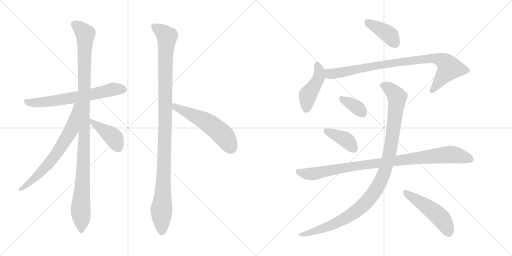
t = 0.00 s
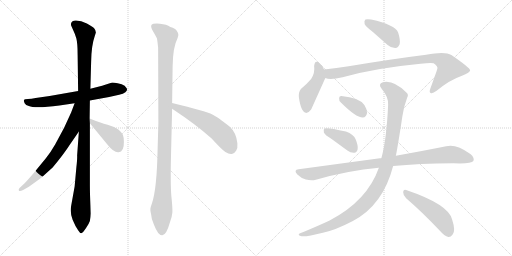
t = 2.25 s
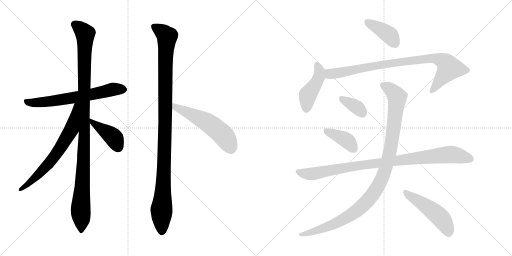
t = 4.50 s
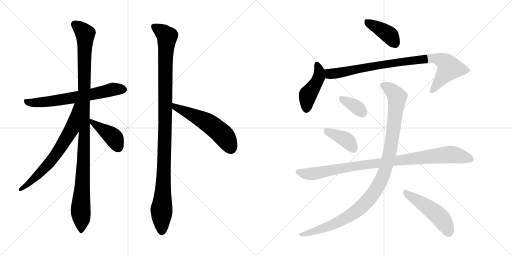
t = 6.74 s
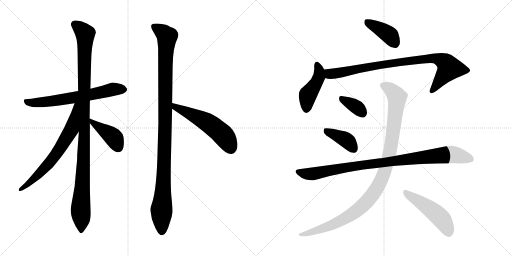
t = 8.99 s
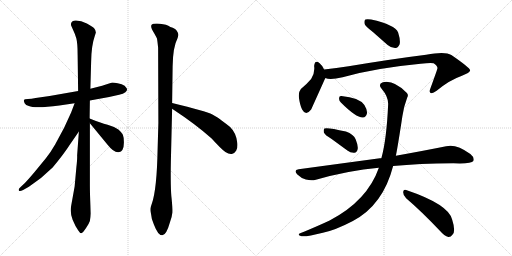
t = 11.24 s

The animated SVG that drew these frames (rendered in a browser with its animation timeline set to each time). Animation: 14 CSS @keyframes rules; one cycle of 11.24 s.

<svg version="1.1" viewBox="0 0 2048 1024" xmlns="http://www.w3.org/2000/svg">
  <g stroke="lightgray" stroke-dasharray="1,1" stroke-width="1" transform="scale(4, 4)">
    <line x1="0" y1="0" x2="256" y2="256"></line>
    <line x1="256" y1="0" x2="0" y2="256"></line>
    <line x1="128" y1="0" x2="128" y2="256"></line>
    <line x1="0" y1="128" x2="256" y2="128"></line>
    <line x1="256" y1="0" x2="512" y2="256"></line>
    <line x1="512" y1="0" x2="256" y2="256"></line>
    <line x1="384" y1="0" x2="384" y2="256"></line>
    <line x1="256" y1="128" x2="512" y2="128"></line>
  </g>
<g transform="scale(1, -1) translate(0, -850)">
   <style type="text/css">
    @keyframes keyframes0 {
      from {
       stroke: black;
       stroke-dashoffset: 655;
       stroke-width: 128;
       }
       68% {
       animation-timing-function: step-end;
       stroke: black;
       stroke-dashoffset: 0;
       stroke-width: 128;
       }
       to {
       stroke: black;
       stroke-width: 1024;
       }
       }
       #make-me-a-hanzi-animation-0 {
         animation: keyframes0 0.783040s both;
         animation-delay: 0.000000s;
         animation-timing-function: linear;
       }
    @keyframes keyframes1 {
      from {
       stroke: black;
       stroke-dashoffset: 1103;
       stroke-width: 128;
       }
       78% {
       animation-timing-function: step-end;
       stroke: black;
       stroke-dashoffset: 0;
       stroke-width: 128;
       }
       to {
       stroke: black;
       stroke-width: 1024;
       }
       }
       #make-me-a-hanzi-animation-1 {
         animation: keyframes1 1.147624s both;
         animation-delay: 0.783040s;
         animation-timing-function: linear;
       }
    @keyframes keyframes2 {
      from {
       stroke: black;
       stroke-dashoffset: 676;
       stroke-width: 128;
       }
       69% {
       animation-timing-function: step-end;
       stroke: black;
       stroke-dashoffset: 0;
       stroke-width: 128;
       }
       to {
       stroke: black;
       stroke-width: 1024;
       }
       }
       #make-me-a-hanzi-animation-2 {
         animation: keyframes2 0.800130s both;
         animation-delay: 1.930664s;
         animation-timing-function: linear;
       }
    @keyframes keyframes3 {
      from {
       stroke: black;
       stroke-dashoffset: 414;
       stroke-width: 128;
       }
       57% {
       animation-timing-function: step-end;
       stroke: black;
       stroke-dashoffset: 0;
       stroke-width: 128;
       }
       to {
       stroke: black;
       stroke-width: 1024;
       }
       }
       #make-me-a-hanzi-animation-3 {
         animation: keyframes3 0.586914s both;
         animation-delay: 2.730794s;
         animation-timing-function: linear;
       }
    @keyframes keyframes4 {
      from {
       stroke: black;
       stroke-dashoffset: 1105;
       stroke-width: 128;
       }
       78% {
       animation-timing-function: step-end;
       stroke: black;
       stroke-dashoffset: 0;
       stroke-width: 128;
       }
       to {
       stroke: black;
       stroke-width: 1024;
       }
       }
       #make-me-a-hanzi-animation-4 {
         animation: keyframes4 1.149251s both;
         animation-delay: 3.317708s;
         animation-timing-function: linear;
       }
    @keyframes keyframes5 {
      from {
       stroke: black;
       stroke-dashoffset: 553;
       stroke-width: 128;
       }
       64% {
       animation-timing-function: step-end;
       stroke: black;
       stroke-dashoffset: 0;
       stroke-width: 128;
       }
       to {
       stroke: black;
       stroke-width: 1024;
       }
       }
       #make-me-a-hanzi-animation-5 {
         animation: keyframes5 0.700033s both;
         animation-delay: 4.466959s;
         animation-timing-function: linear;
       }
    @keyframes keyframes6 {
      from {
       stroke: black;
       stroke-dashoffset: 399;
       stroke-width: 128;
       }
       56% {
       animation-timing-function: step-end;
       stroke: black;
       stroke-dashoffset: 0;
       stroke-width: 128;
       }
       to {
       stroke: black;
       stroke-width: 1024;
       }
       }
       #make-me-a-hanzi-animation-6 {
         animation: keyframes6 0.574707s both;
         animation-delay: 5.166992s;
         animation-timing-function: linear;
       }
    @keyframes keyframes7 {
      from {
       stroke: black;
       stroke-dashoffset: 447;
       stroke-width: 128;
       }
       59% {
       animation-timing-function: step-end;
       stroke: black;
       stroke-dashoffset: 0;
       stroke-width: 128;
       }
       to {
       stroke: black;
       stroke-width: 1024;
       }
       }
       #make-me-a-hanzi-animation-7 {
         animation: keyframes7 0.613770s both;
         animation-delay: 5.741699s;
         animation-timing-function: linear;
       }
    @keyframes keyframes8 {
      from {
       stroke: black;
       stroke-dashoffset: 887;
       stroke-width: 128;
       }
       74% {
       animation-timing-function: step-end;
       stroke: black;
       stroke-dashoffset: 0;
       stroke-width: 128;
       }
       to {
       stroke: black;
       stroke-width: 1024;
       }
       }
       #make-me-a-hanzi-animation-8 {
         animation: keyframes8 0.971842s both;
         animation-delay: 6.355469s;
         animation-timing-function: linear;
       }
    @keyframes keyframes9 {
      from {
       stroke: black;
       stroke-dashoffset: 354;
       stroke-width: 128;
       }
       54% {
       animation-timing-function: step-end;
       stroke: black;
       stroke-dashoffset: 0;
       stroke-width: 128;
       }
       to {
       stroke: black;
       stroke-width: 1024;
       }
       }
       #make-me-a-hanzi-animation-9 {
         animation: keyframes9 0.538086s both;
         animation-delay: 7.327311s;
         animation-timing-function: linear;
       }
    @keyframes keyframes10 {
      from {
       stroke: black;
       stroke-dashoffset: 396;
       stroke-width: 128;
       }
       56% {
       animation-timing-function: step-end;
       stroke: black;
       stroke-dashoffset: 0;
       stroke-width: 128;
       }
       to {
       stroke: black;
       stroke-width: 1024;
       }
       }
       #make-me-a-hanzi-animation-10 {
         animation: keyframes10 0.572266s both;
         animation-delay: 7.865397s;
         animation-timing-function: linear;
       }
    @keyframes keyframes11 {
      from {
       stroke: black;
       stroke-dashoffset: 956;
       stroke-width: 128;
       }
       76% {
       animation-timing-function: step-end;
       stroke: black;
       stroke-dashoffset: 0;
       stroke-width: 128;
       }
       to {
       stroke: black;
       stroke-width: 1024;
       }
       }
       #make-me-a-hanzi-animation-11 {
         animation: keyframes11 1.027995s both;
         animation-delay: 8.437663s;
         animation-timing-function: linear;
       }
    @keyframes keyframes12 {
      from {
       stroke: black;
       stroke-dashoffset: 1071;
       stroke-width: 128;
       }
       78% {
       animation-timing-function: step-end;
       stroke: black;
       stroke-dashoffset: 0;
       stroke-width: 128;
       }
       to {
       stroke: black;
       stroke-width: 1024;
       }
       }
       #make-me-a-hanzi-animation-12 {
         animation: keyframes12 1.121582s both;
         animation-delay: 9.465658s;
         animation-timing-function: linear;
       }
    @keyframes keyframes13 {
      from {
       stroke: black;
       stroke-dashoffset: 494;
       stroke-width: 128;
       }
       62% {
       animation-timing-function: step-end;
       stroke: black;
       stroke-dashoffset: 0;
       stroke-width: 128;
       }
       to {
       stroke: black;
       stroke-width: 1024;
       }
       }
       #make-me-a-hanzi-animation-13 {
         animation: keyframes13 0.652018s both;
         animation-delay: 10.587240s;
         animation-timing-function: linear;
       }
</style>
<path d="M 359.5 448.5 L 436.5 462.5 L 476.5 471.5 Q 493.5 474.5 501.5 481.5 Q 508.5 487.5 508.5 494.5 Q 506.5 498.5 498.5 507.5 Q 488.5 514.5 470.5 517.5 Q 452.5 520.5 445.5 519.5 L 408.5 507.5 L 361.5 495.5 L 312.5 486.5 L 198.5 466.5 L 142.5 458.5 Q 125.5 454.5 111.5 454.5 Q 97.5 454.5 96.5 450.5 Q 93.5 448.5 98.5 437.5 Q 102.5 429.5 115.5 426.5 Q 139.5 415.5 237.5 428.5 L 298.5 437.5 L 359.5 448.5 Z" fill="lightgray"></path> 
<path d="M 305.5 181.5 L 298.5 104.5 L 284.5 26.5 Q 279.5 -1.5 290.5 -28.5 Q 301.5 -55.5 312.5 -70.5 Q 320.5 -83.5 325.5 -82.5 Q 330.5 -81.5 343.5 -62.5 Q 356.5 -43.5 359.5 -33.5 Q 362.5 -12.5 362.5 -3.5 L 361.5 30.5 Q 359.5 82.5 359.5 110.5 L 359.5 357.5 L 358.5 376.5 L 359.5 448.5 L 361.5 495.5 L 364.5 602.5 Q 365.5 668.5 378.5 704.5 L 383.5 720.5 Q 383.5 729.5 376.5 737.5 Q 369.5 744.5 347.5 756.5 Q 324.5 768.5 303.5 768.5 Q 280.5 767.5 284.5 748.5 L 292.5 730.5 Q 299.5 716.5 305.5 696.5 Q 310.5 676.5 310.5 632.5 L 312.5 486.5 L 315.5 324.5 L 308.5 228.5 Q 309.5 215.5 305.5 181.5 Z" fill="lightgray"></path> 
<path d="M 298.5 437.5 L 284.5 400.5 L 256.5 339.5 L 220.5 272.5 Q 201.5 239.5 183.5 217.5 L 137.5 161.5 Q 109.5 128.5 97.5 116.5 L 82.5 102.5 Q 72.5 93.5 75.5 88.5 Q 78.5 83.5 92.5 90.5 L 115.5 103.5 Q 167.5 137.5 210.5 180.5 Q 253.5 231.5 282.5 276.5 L 315.5 324.5 C 407.5 457.5 309.5 465.5 298.5 437.5 Z" fill="lightgray"></path> 
<path d="M 359.5 357.5 L 429.5 272.5 Q 456.5 238.5 474.5 241.5 Q 496.5 243.5 495.5 282.5 Q 495.5 301.5 491.5 311.5 Q 487.5 320.5 473.5 332.5 Q 458.5 343.5 430.5 351.5 Q 402.5 358.5 358.5 376.5 C 336.5 385.5 340.5 380.5 359.5 357.5 Z" fill="lightgray"></path> 
<path d="M 710.5 698.5 L 713.5 710.5 Q 713.5 719.5 707.5 726.5 Q 702.5 737.5 681.5 742.5 Q 666.5 753.5 639.5 755.5 Q 611.5 757.5 606.5 751.5 Q 600.5 744.5 612.5 724.5 Q 624.5 704.5 627.5 697.5 Q 629.5 689.5 632.5 659.5 L 633.5 358.5 L 630.5 255.5 Q 627.5 93.5 607.5 36.5 Q 601.5 19.5 601.5 14.5 Q 600.5 9.5 604.5 -7.5 Q 605.5 -26.5 615.5 -47.5 Q 632.5 -92.5 649.5 -90.5 Q 665.5 -89.5 679.5 -39.5 Q 688.5 -14.5 689.5 0.5 Q 690.5 14.5 686.5 55.5 Q 681.5 95.5 683.5 206.5 L 688.5 415.5 L 688.5 438.5 L 690.5 584.5 Q 691.5 662.5 710.5 698.5 Z" fill="lightgray"></path> 
<path d="M 688.5 415.5 Q 785.5 351.5 846.5 296.5 Q 886.5 252.5 901.5 242.5 Q 916.5 232.5 927.5 234.5 Q 937.5 236.5 944.5 247.5 Q 951.5 258.5 949.5 277.5 Q 945.5 318.5 920.5 342.5 Q 908.5 352.5 886.5 368.5 Q 875.5 378.5 849.5 392.5 Q 823.5 405.5 688.5 438.5 C 659.5 445.5 663.5 432.5 688.5 415.5 Z" fill="lightgray"></path> 
<path d="M 1491.5 722.0 L 1550.5 670.0 Q 1565.5 657.0 1582.5 658.0 Q 1592.5 659.0 1598.5 673.0 Q 1602.5 689.0 1592.5 720.0 Q 1580.5 751.0 1484.5 772.0 Q 1468.5 775.0 1461.5 772.0 Q 1455.5 768.0 1458.5 754.0 Q 1462.5 744.0 1491.5 722.0 Z" fill="lightgray"></path> 
<path d="M 1296.5 572.0 Q 1287.5 590.0 1278.5 597.0 Q 1259.5 613.0 1256.5 586.0 Q 1260.5 559.0 1244.5 534.0 Q 1228.5 515.0 1203.5 494.0 Q 1193.5 482.0 1195.5 461.0 Q 1199.5 430.0 1208.5 412.0 Q 1223.5 384.0 1244.5 412.0 Q 1247.5 418.0 1299.5 534.0 Q 1300.5 535.0 1301.5 538.0 C 1307.5 551.0 1307.5 551.0 1296.5 572.0 Z" fill="lightgray"></path> 
<path d="M 1301.5 538.0 Q 1319.5 529.0 1370.5 541.0 Q 1500.5 578.0 1682.5 595.0 Q 1719.5 599.0 1734.5 597.0 Q 1752.5 584.0 1749.5 576.0 Q 1749.5 573.0 1721.5 496.0 Q 1715.5 481.0 1722.5 478.0 Q 1729.5 474.0 1746.5 487.0 Q 1798.5 530.0 1845.5 546.0 Q 1882.5 561.0 1880.5 569.0 Q 1879.5 579.0 1805.5 630.0 Q 1780.5 646.0 1704.5 631.0 Q 1575.5 615.0 1394.5 585.0 Q 1345.5 578.0 1296.5 572.0 C 1266.5 568.0 1272.5 544.0 1301.5 538.0 Z" fill="lightgray"></path> 
<path d="M 1363.5 440.0 Q 1424.5 379.0 1451.5 380.0 Q 1464.5 380.0 1468.5 399.0 Q 1468.5 412.0 1457.5 430.0 Q 1436.5 460.0 1365.5 466.0 Q 1355.5 467.0 1356.5 456.0 Q 1355.5 447.0 1363.5 440.0 Z" fill="lightgray"></path> 
<path d="M 1326.5 294.0 L 1389.5 248.0 Q 1402.5 238.0 1417.5 239.0 Q 1427.5 240.0 1430.5 253.0 Q 1433.5 266.0 1422.5 293.0 Q 1415.5 312.0 1383.5 324.0 Q 1307.5 342.0 1297.5 336.0 Q 1293.5 332.0 1295.5 320.0 Q 1299.5 310.0 1326.5 294.0 Z" fill="lightgray"></path> 
<path d="M 1572.5 186.0 Q 1674.5 196.0 1813.5 197.0 Q 1885.5 194.0 1893.5 206.0 Q 1899.5 219.0 1881.5 234.0 Q 1824.5 276.0 1784.5 265.0 Q 1705.5 249.0 1583.5 227.0 L 1525.5 217.0 Q 1522.5 218.0 1519.5 217.0 L 1194.5 173.0 Q 1172.5 170.0 1189.5 152.0 Q 1204.5 137.0 1223.5 132.0 Q 1245.5 126.0 1263.5 131.0 Q 1392.5 168.0 1515.5 179.0 L 1572.5 186.0 Z" fill="lightgray"></path> 
<path d="M 1515.5 179.0 Q 1469.5 47.0 1318.5 -32.0 Q 1273.5 -53.0 1213.5 -78.0 Q 1200.5 -82.0 1196.5 -85.0 Q 1190.5 -91.0 1206.5 -95.0 Q 1224.5 -98.0 1291.5 -81.0 Q 1340.5 -71.0 1411.5 -34.0 Q 1532.5 30.0 1572.5 186.0 L 1583.5 227.0 Q 1592.5 272.0 1609.5 385.0 Q 1613.5 419.0 1628.5 459.0 Q 1635.5 471.0 1626.5 479.0 Q 1574.5 531.0 1531.5 521.0 Q 1510.5 514.0 1526.5 495.0 Q 1554.5 462.0 1552.5 431.0 Q 1546.5 293.0 1525.5 217.0 L 1515.5 179.0 Z" fill="lightgray"></path> 
<path d="M 1624.5 57.0 Q 1685.5 5.0 1759.5 -73.0 Q 1777.5 -94.0 1793.5 -98.0 Q 1802.5 -99.0 1810.5 -88.0 Q 1823.5 -75.0 1808.5 -28.0 Q 1793.5 33.0 1624.5 90.0 Q 1614.5 94.0 1612.5 82.0 Q 1612.5 67.0 1624.5 57.0 Z" fill="lightgray"></path> 
      <clipPath id="make-me-a-hanzi-clip-0">
      <path d="M 359.5 448.5 L 436.5 462.5 L 476.5 471.5 Q 493.5 474.5 501.5 481.5 Q 508.5 487.5 508.5 494.5 Q 506.5 498.5 498.5 507.5 Q 488.5 514.5 470.5 517.5 Q 452.5 520.5 445.5 519.5 L 408.5 507.5 L 361.5 495.5 L 312.5 486.5 L 198.5 466.5 L 142.5 458.5 Q 125.5 454.5 111.5 454.5 Q 97.5 454.5 96.5 450.5 Q 93.5 448.5 98.5 437.5 Q 102.5 429.5 115.5 426.5 Q 139.5 415.5 237.5 428.5 L 298.5 437.5 L 359.5 448.5 Z" fill="lightgray"></path>
      </clipPath>
      <path clip-path="url(#make-me-a-hanzi-clip-0)" d="M 105.5 445.5 L 123.5 439.5 L 201.5 444.5 L 363.5 471.5 L 459.5 494.5 L 498.5 491.5 " fill="none" id="make-me-a-hanzi-animation-0" stroke-dasharray="527 1054" stroke-linecap="round"></path>

      <clipPath id="make-me-a-hanzi-clip-1">
      <path d="M 305.5 181.5 L 298.5 104.5 L 284.5 26.5 Q 279.5 -1.5 290.5 -28.5 Q 301.5 -55.5 312.5 -70.5 Q 320.5 -83.5 325.5 -82.5 Q 330.5 -81.5 343.5 -62.5 Q 356.5 -43.5 359.5 -33.5 Q 362.5 -12.5 362.5 -3.5 L 361.5 30.5 Q 359.5 82.5 359.5 110.5 L 359.5 357.5 L 358.5 376.5 L 359.5 448.5 L 361.5 495.5 L 364.5 602.5 Q 365.5 668.5 378.5 704.5 L 383.5 720.5 Q 383.5 729.5 376.5 737.5 Q 369.5 744.5 347.5 756.5 Q 324.5 768.5 303.5 768.5 Q 280.5 767.5 284.5 748.5 L 292.5 730.5 Q 299.5 716.5 305.5 696.5 Q 310.5 676.5 310.5 632.5 L 312.5 486.5 L 315.5 324.5 L 308.5 228.5 Q 309.5 215.5 305.5 181.5 Z" fill="lightgray"></path>
      </clipPath>
      <path clip-path="url(#make-me-a-hanzi-clip-1)" d="M 299.5 753.5 L 340.5 715.5 L 336.5 272.5 L 322.5 12.5 L 325.5 -75.5 " fill="none" id="make-me-a-hanzi-animation-1" stroke-dasharray="975 1950" stroke-linecap="round"></path>

      <clipPath id="make-me-a-hanzi-clip-2">
      <path d="M 298.5 437.5 L 284.5 400.5 L 256.5 339.5 L 220.5 272.5 Q 201.5 239.5 183.5 217.5 L 137.5 161.5 Q 109.5 128.5 97.5 116.5 L 82.5 102.5 Q 72.5 93.5 75.5 88.5 Q 78.5 83.5 92.5 90.5 L 115.5 103.5 Q 167.5 137.5 210.5 180.5 Q 253.5 231.5 282.5 276.5 L 315.5 324.5 C 407.5 457.5 309.5 465.5 298.5 437.5 Z" fill="lightgray"></path>
      </clipPath>
      <path clip-path="url(#make-me-a-hanzi-clip-2)" d="M 307.5 432.5 L 285.5 333.5 L 227.5 237.5 L 149.5 147.5 L 105.5 108.5 L 80.5 94.5 " fill="none" id="make-me-a-hanzi-animation-2" stroke-dasharray="548 1096" stroke-linecap="round"></path>

      <clipPath id="make-me-a-hanzi-clip-3">
      <path d="M 359.5 357.5 L 429.5 272.5 Q 456.5 238.5 474.5 241.5 Q 496.5 243.5 495.5 282.5 Q 495.5 301.5 491.5 311.5 Q 487.5 320.5 473.5 332.5 Q 458.5 343.5 430.5 351.5 Q 402.5 358.5 358.5 376.5 C 336.5 385.5 340.5 380.5 359.5 357.5 Z" fill="lightgray"></path>
      </clipPath>
      <path clip-path="url(#make-me-a-hanzi-clip-3)" d="M 366.5 372.5 L 372.5 357.5 L 449.5 305.5 L 472.5 262.5 " fill="none" id="make-me-a-hanzi-animation-3" stroke-dasharray="286 572" stroke-linecap="round"></path>

      <clipPath id="make-me-a-hanzi-clip-4">
      <path d="M 710.5 698.5 L 713.5 710.5 Q 713.5 719.5 707.5 726.5 Q 702.5 737.5 681.5 742.5 Q 666.5 753.5 639.5 755.5 Q 611.5 757.5 606.5 751.5 Q 600.5 744.5 612.5 724.5 Q 624.5 704.5 627.5 697.5 Q 629.5 689.5 632.5 659.5 L 633.5 358.5 L 630.5 255.5 Q 627.5 93.5 607.5 36.5 Q 601.5 19.5 601.5 14.5 Q 600.5 9.5 604.5 -7.5 Q 605.5 -26.5 615.5 -47.5 Q 632.5 -92.5 649.5 -90.5 Q 665.5 -89.5 679.5 -39.5 Q 688.5 -14.5 689.5 0.5 Q 690.5 14.5 686.5 55.5 Q 681.5 95.5 683.5 206.5 L 688.5 415.5 L 688.5 438.5 L 690.5 584.5 Q 691.5 662.5 710.5 698.5 Z" fill="lightgray"></path>
      </clipPath>
      <path clip-path="url(#make-me-a-hanzi-clip-4)" d="M 613.5 745.5 L 667.5 703.5 L 661.5 619.5 L 656.5 175.5 L 645.5 11.5 L 648.5 -76.5 " fill="none" id="make-me-a-hanzi-animation-4" stroke-dasharray="977 1954" stroke-linecap="round"></path>

      <clipPath id="make-me-a-hanzi-clip-5">
      <path d="M 688.5 415.5 Q 785.5 351.5 846.5 296.5 Q 886.5 252.5 901.5 242.5 Q 916.5 232.5 927.5 234.5 Q 937.5 236.5 944.5 247.5 Q 951.5 258.5 949.5 277.5 Q 945.5 318.5 920.5 342.5 Q 908.5 352.5 886.5 368.5 Q 875.5 378.5 849.5 392.5 Q 823.5 405.5 688.5 438.5 C 659.5 445.5 663.5 432.5 688.5 415.5 Z" fill="lightgray"></path>
      </clipPath>
      <path clip-path="url(#make-me-a-hanzi-clip-5)" d="M 699.5 432.5 L 702.5 420.5 L 800.5 376.5 L 849.5 346.5 L 893.5 309.5 L 923.5 255.5 " fill="none" id="make-me-a-hanzi-animation-5" stroke-dasharray="425 850" stroke-linecap="round"></path>

      <clipPath id="make-me-a-hanzi-clip-6">
      <path d="M 1491.5 722.0 L 1550.5 670.0 Q 1565.5 657.0 1582.5 658.0 Q 1592.5 659.0 1598.5 673.0 Q 1602.5 689.0 1592.5 720.0 Q 1580.5 751.0 1484.5 772.0 Q 1468.5 775.0 1461.5 772.0 Q 1455.5 768.0 1458.5 754.0 Q 1462.5 744.0 1491.5 722.0 Z" fill="lightgray"></path>
      </clipPath>
      <path clip-path="url(#make-me-a-hanzi-clip-6)" d="M 1467.5 764.0 L 1556.5 711.0 L 1578.5 678.0 " fill="none" id="make-me-a-hanzi-animation-6" stroke-dasharray="271 542" stroke-linecap="round"></path>

      <clipPath id="make-me-a-hanzi-clip-7">
      <path d="M 1296.5 572.0 Q 1287.5 590.0 1278.5 597.0 Q 1259.5 613.0 1256.5 586.0 Q 1260.5 559.0 1244.5 534.0 Q 1228.5 515.0 1203.5 494.0 Q 1193.5 482.0 1195.5 461.0 Q 1199.5 430.0 1208.5 412.0 Q 1223.5 384.0 1244.5 412.0 Q 1247.5 418.0 1299.5 534.0 Q 1300.5 535.0 1301.5 538.0 C 1307.5 551.0 1307.5 551.0 1296.5 572.0 Z" fill="lightgray"></path>
      </clipPath>
      <path clip-path="url(#make-me-a-hanzi-clip-7)" d="M 1267.5 591.0 L 1276.5 571.0 L 1275.5 542.0 L 1260.5 509.0 L 1230.5 468.0 L 1225.5 415.0 " fill="none" id="make-me-a-hanzi-animation-7" stroke-dasharray="319 638" stroke-linecap="round"></path>

      <clipPath id="make-me-a-hanzi-clip-8">
      <path d="M 1301.5 538.0 Q 1319.5 529.0 1370.5 541.0 Q 1500.5 578.0 1682.5 595.0 Q 1719.5 599.0 1734.5 597.0 Q 1752.5 584.0 1749.5 576.0 Q 1749.5 573.0 1721.5 496.0 Q 1715.5 481.0 1722.5 478.0 Q 1729.5 474.0 1746.5 487.0 Q 1798.5 530.0 1845.5 546.0 Q 1882.5 561.0 1880.5 569.0 Q 1879.5 579.0 1805.5 630.0 Q 1780.5 646.0 1704.5 631.0 Q 1575.5 615.0 1394.5 585.0 Q 1345.5 578.0 1296.5 572.0 C 1266.5 568.0 1272.5 544.0 1301.5 538.0 Z" fill="lightgray"></path>
      </clipPath>
      <path clip-path="url(#make-me-a-hanzi-clip-8)" d="M 1304.5 567.0 L 1327.5 554.0 L 1508.5 589.0 L 1736.5 618.0 L 1776.5 603.0 L 1791.5 589.0 L 1795.5 574.0 L 1727.5 485.0 " fill="none" id="make-me-a-hanzi-animation-8" stroke-dasharray="759 1518" stroke-linecap="round"></path>

      <clipPath id="make-me-a-hanzi-clip-9">
      <path d="M 1363.5 440.0 Q 1424.5 379.0 1451.5 380.0 Q 1464.5 380.0 1468.5 399.0 Q 1468.5 412.0 1457.5 430.0 Q 1436.5 460.0 1365.5 466.0 Q 1355.5 467.0 1356.5 456.0 Q 1355.5 447.0 1363.5 440.0 Z" fill="lightgray"></path>
      </clipPath>
      <path clip-path="url(#make-me-a-hanzi-clip-9)" d="M 1369.5 454.0 L 1414.5 430.0 L 1449.5 399.0 " fill="none" id="make-me-a-hanzi-animation-9" stroke-dasharray="226 452" stroke-linecap="round"></path>

      <clipPath id="make-me-a-hanzi-clip-10">
      <path d="M 1326.5 294.0 L 1389.5 248.0 Q 1402.5 238.0 1417.5 239.0 Q 1427.5 240.0 1430.5 253.0 Q 1433.5 266.0 1422.5 293.0 Q 1415.5 312.0 1383.5 324.0 Q 1307.5 342.0 1297.5 336.0 Q 1293.5 332.0 1295.5 320.0 Q 1299.5 310.0 1326.5 294.0 Z" fill="lightgray"></path>
      </clipPath>
      <path clip-path="url(#make-me-a-hanzi-clip-10)" d="M 1301.5 331.0 L 1378.5 294.0 L 1415.5 254.0 " fill="none" id="make-me-a-hanzi-animation-10" stroke-dasharray="268 536" stroke-linecap="round"></path>

      <clipPath id="make-me-a-hanzi-clip-11">
      <path d="M 1572.5 186.0 Q 1674.5 196.0 1813.5 197.0 Q 1885.5 194.0 1893.5 206.0 Q 1899.5 219.0 1881.5 234.0 Q 1824.5 276.0 1784.5 265.0 Q 1705.5 249.0 1583.5 227.0 L 1525.5 217.0 Q 1522.5 218.0 1519.5 217.0 L 1194.5 173.0 Q 1172.5 170.0 1189.5 152.0 Q 1204.5 137.0 1223.5 132.0 Q 1245.5 126.0 1263.5 131.0 Q 1392.5 168.0 1515.5 179.0 L 1572.5 186.0 Z" fill="lightgray"></path>
      </clipPath>
      <path clip-path="url(#make-me-a-hanzi-clip-11)" d="M 1192.5 162.0 L 1245.5 154.0 L 1452.5 191.0 L 1796.5 232.0 L 1884.5 213.0 " fill="none" id="make-me-a-hanzi-animation-11" stroke-dasharray="828 1656" stroke-linecap="round"></path>

      <clipPath id="make-me-a-hanzi-clip-12">
      <path d="M 1515.5 179.0 Q 1469.5 47.0 1318.5 -32.0 Q 1273.5 -53.0 1213.5 -78.0 Q 1200.5 -82.0 1196.5 -85.0 Q 1190.5 -91.0 1206.5 -95.0 Q 1224.5 -98.0 1291.5 -81.0 Q 1340.5 -71.0 1411.5 -34.0 Q 1532.5 30.0 1572.5 186.0 L 1583.5 227.0 Q 1592.5 272.0 1609.5 385.0 Q 1613.5 419.0 1628.5 459.0 Q 1635.5 471.0 1626.5 479.0 Q 1574.5 531.0 1531.5 521.0 Q 1510.5 514.0 1526.5 495.0 Q 1554.5 462.0 1552.5 431.0 Q 1546.5 293.0 1525.5 217.0 L 1515.5 179.0 Z" fill="lightgray"></path>
      </clipPath>
      <path clip-path="url(#make-me-a-hanzi-clip-12)" d="M 1533.5 507.0 L 1574.5 481.0 L 1583.5 470.0 L 1587.5 446.0 L 1558.5 236.0 L 1535.5 153.0 L 1516.5 112.0 L 1458.5 34.0 L 1392.5 -17.0 L 1277.5 -70.0 L 1202.5 -89.0 " fill="none" id="make-me-a-hanzi-animation-12" stroke-dasharray="943 1886" stroke-linecap="round"></path>

      <clipPath id="make-me-a-hanzi-clip-13">
      <path d="M 1624.5 57.0 Q 1685.5 5.0 1759.5 -73.0 Q 1777.5 -94.0 1793.5 -98.0 Q 1802.5 -99.0 1810.5 -88.0 Q 1823.5 -75.0 1808.5 -28.0 Q 1793.5 33.0 1624.5 90.0 Q 1614.5 94.0 1612.5 82.0 Q 1612.5 67.0 1624.5 57.0 Z" fill="lightgray"></path>
      </clipPath>
      <path clip-path="url(#make-me-a-hanzi-clip-13)" d="M 1624.5 77.0 L 1750.5 -10.0 L 1773.5 -35.0 L 1794.5 -81.0 " fill="none" id="make-me-a-hanzi-animation-13" stroke-dasharray="366 732" stroke-linecap="round"></path>

</g>
</svg>
